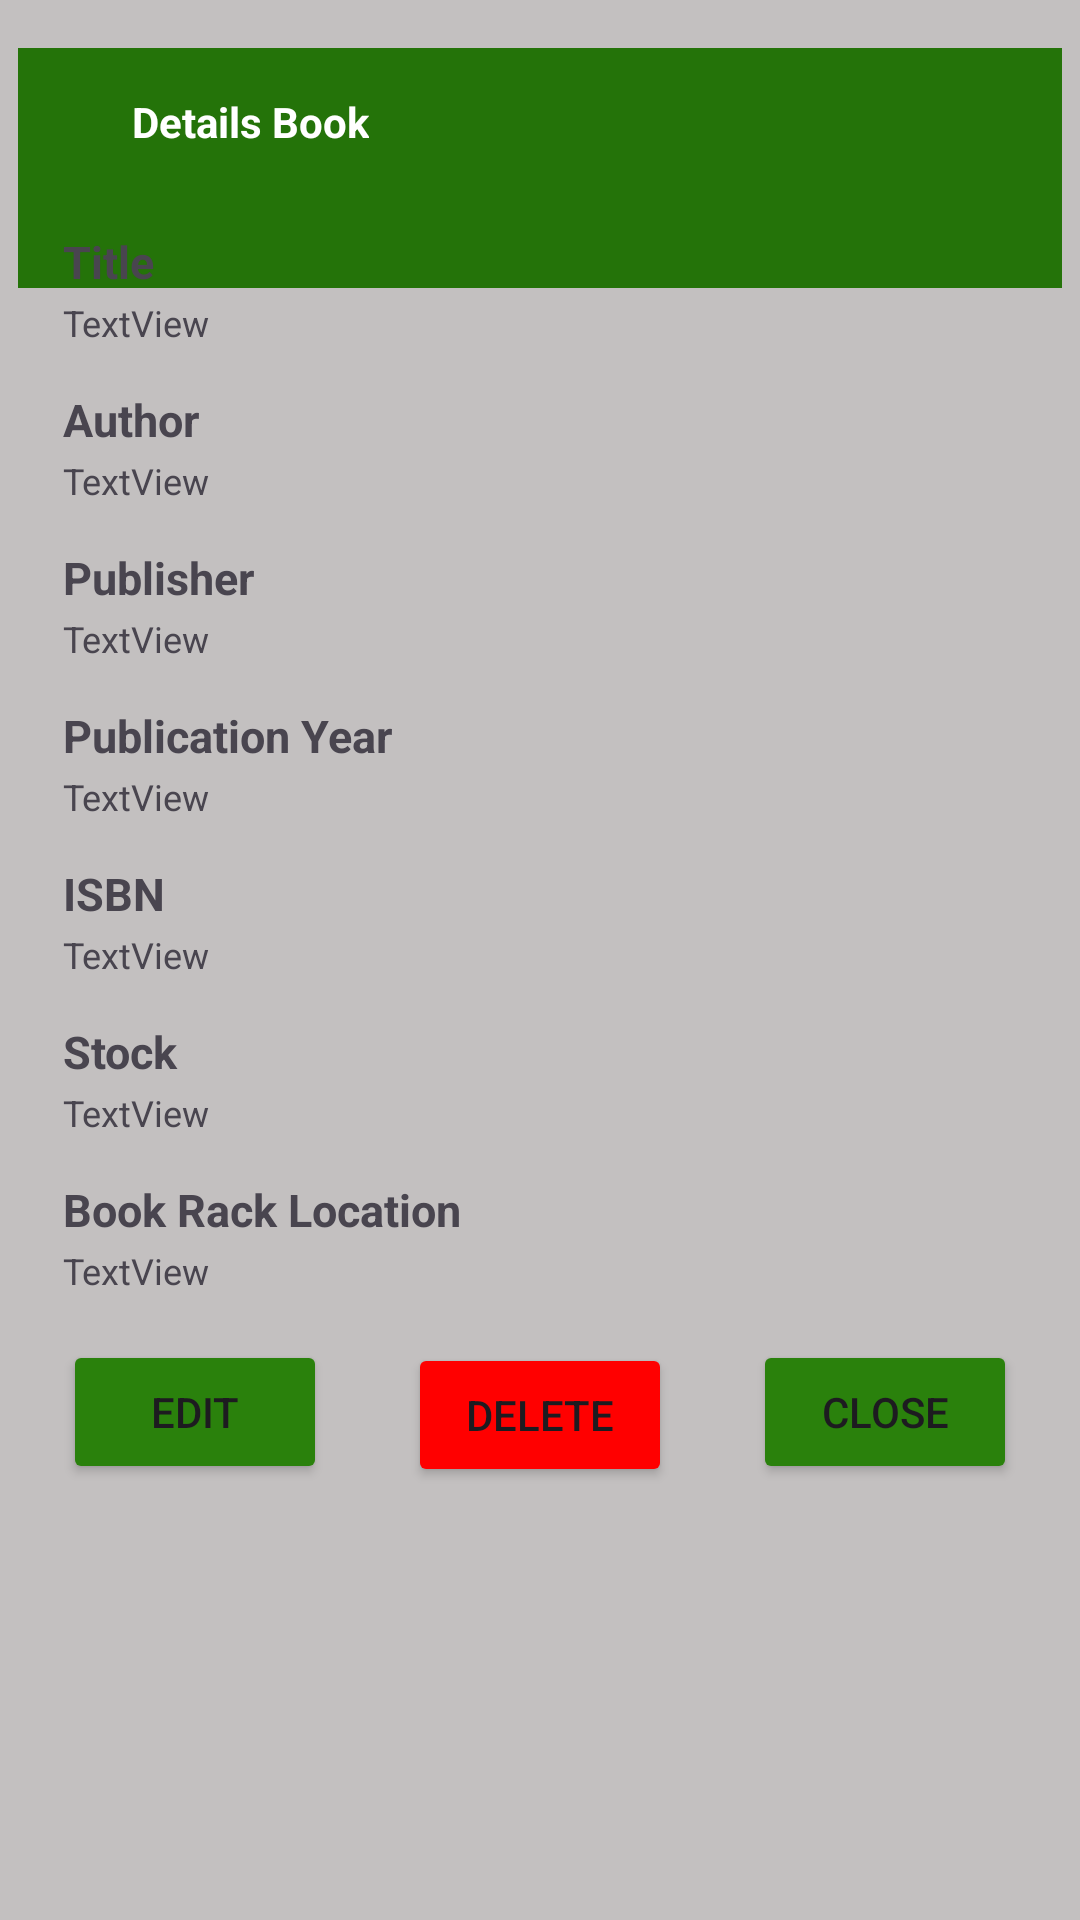

This screen was rendered from an Android layout file. Write that file and the resources it references.
<!-- AndroidManifest.xml: application theme Theme.UTSMobProgUG214 -->
<!-- res/layout/fragment_details_book.xml -->
<?xml version="1.0" encoding="utf-8"?>
<FrameLayout xmlns:android="http://schemas.android.com/apk/res/android"
    xmlns:app="http://schemas.android.com/apk/res-auto"
    xmlns:tools="http://schemas.android.com/tools"
    android:layout_width="match_parent"
    android:layout_height="match_parent"
    android:background="#C3C0C0"
    tools:context=".BooksFragment">

    <androidx.constraintlayout.widget.ConstraintLayout
        android:layout_width="match_parent"
        android:layout_height="match_parent">

        <androidx.constraintlayout.widget.ConstraintLayout
            android:layout_width="350dp"
            android:layout_height="640dp"
            android:layout_marginTop="16dp"
            android:background="@drawable/info_rounded"
            android:backgroundTint="#FFFFFF"
            app:layout_constraintEnd_toEndOf="parent"
            app:layout_constraintHorizontal_bias="0.491"
            app:layout_constraintStart_toStartOf="parent"
            app:layout_constraintTop_toTopOf="parent">

            <Button
                android:id="@+id/buttonSave"
                android:layout_width="wrap_content"
                android:layout_height="wrap_content"
                android:layout_marginTop="15dp"
                android:backgroundTint="#2A810C"
                android:paddingLeft="12dp"
                android:paddingTop="10dp"
                android:paddingRight="12dp"
                android:paddingBottom="10dp"
                android:text="Edit"
                app:layout_constraintStart_toStartOf="@+id/textview6"
                app:layout_constraintTop_toBottomOf="@+id/txtRackLocation" />

            <Button
                android:id="@+id/buttonSave2"
                android:layout_width="wrap_content"
                android:layout_height="wrap_content"
                android:layout_marginTop="16dp"
                android:backgroundTint="#FF0000"
                android:paddingLeft="12dp"
                android:paddingTop="10dp"
                android:paddingRight="12dp"
                android:paddingBottom="10dp"
                android:text="Delete"
                app:layout_constraintEnd_toStartOf="@+id/buttonCancel"
                app:layout_constraintStart_toEndOf="@+id/buttonSave"
                app:layout_constraintTop_toBottomOf="@+id/txtRackLocation" />

            <Button
                android:id="@+id/buttonCancel"
                android:layout_width="wrap_content"
                android:layout_height="wrap_content"
                android:layout_marginTop="15dp"
                android:layout_marginEnd="16dp"
                android:backgroundTint="#2A810C"
                android:paddingLeft="12dp"
                android:paddingTop="10dp"
                android:paddingRight="12dp"
                android:paddingBottom="10dp"
                android:text="Close"
                app:layout_constraintEnd_toEndOf="parent"
                app:layout_constraintTop_toBottomOf="@+id/txtRackLocation" />

            <FrameLayout
                android:layout_width="348dp"
                android:layout_height="80dp"
                android:background="#247309"
                app:layout_constraintEnd_toEndOf="parent"
                app:layout_constraintStart_toStartOf="parent"
                app:layout_constraintTop_toTopOf="parent">

                <TextView
                    android:id="@+id/txtTitle"
                    android:layout_width="wrap_content"
                    android:layout_height="wrap_content"
                    android:layout_marginStart="38dp"
                    android:layout_marginTop="15dp"
                    android:text="Details Book"
                    android:textColor="@color/white"
                    android:textSize="14sp"
                    android:textStyle="bold" />
            </FrameLayout>

            <ImageView
                android:id="@+id/imageView2"
                android:layout_width="wrap_content"
                android:layout_height="wrap_content"
                android:layout_marginTop="50dp"
                app:layout_constraintEnd_toEndOf="parent"
                app:layout_constraintStart_toStartOf="parent"
                app:layout_constraintTop_toTopOf="parent"
                tools:src="@tools:sample/avatars" />

            <TextView
                android:id="@+id/textview6"
                android:layout_width="wrap_content"
                android:layout_height="wrap_content"
                android:layout_marginStart="16dp"
                android:layout_marginTop="11dp"
                android:text="Title"
                android:textSize="15sp"
                android:textStyle="bold"
                app:layout_constraintStart_toStartOf="parent"
                app:layout_constraintTop_toBottomOf="@+id/imageView2" />

            <TextView
                android:id="@+id/textview"
                android:layout_width="wrap_content"
                android:layout_height="wrap_content"
                android:layout_marginTop="14dp"
                android:text="Author"
                android:textSize="15sp"
                android:textStyle="bold"
                app:layout_constraintStart_toStartOf="@+id/textview6"
                app:layout_constraintTop_toBottomOf="@+id/txtTitle" />

            <TextView
                android:id="@+id/textview2"
                android:layout_width="wrap_content"
                android:layout_height="wrap_content"
                android:layout_marginTop="14dp"
                android:text="Publisher"
                android:textSize="15sp"
                android:textStyle="bold"
                app:layout_constraintStart_toStartOf="@+id/textview"
                app:layout_constraintTop_toBottomOf="@+id/txtAuthor" />

            <TextView
                android:id="@+id/textview3"
                android:layout_width="wrap_content"
                android:layout_height="wrap_content"
                android:layout_marginTop="14dp"
                android:text="Publication Year"
                android:textSize="15sp"
                android:textStyle="bold"
                app:layout_constraintStart_toStartOf="@+id/textview2"
                app:layout_constraintTop_toBottomOf="@+id/txtPublisher" />

            <TextView
                android:id="@+id/textview4"
                android:layout_width="wrap_content"
                android:layout_height="wrap_content"
                android:layout_marginTop="14dp"
                android:text="ISBN"
                android:textSize="15sp"
                android:textStyle="bold"
                app:layout_constraintStart_toStartOf="@+id/textview3"
                app:layout_constraintTop_toBottomOf="@+id/txtPublicationYear" />

            <TextView
                android:id="@+id/textview5"
                android:layout_width="wrap_content"
                android:layout_height="wrap_content"
                android:layout_marginTop="14dp"
                android:text="Stock"
                android:textSize="15sp"
                android:textStyle="bold"
                app:layout_constraintStart_toStartOf="@+id/textview4"
                app:layout_constraintTop_toBottomOf="@+id/txtISBN" />

            <TextView
                android:id="@+id/textview8"
                android:layout_width="wrap_content"
                android:layout_height="wrap_content"
                android:layout_marginTop="14dp"
                android:text="Book Rack Location"
                android:textSize="15sp"
                android:textStyle="bold"
                app:layout_constraintStart_toStartOf="@+id/textview5"
                app:layout_constraintTop_toBottomOf="@+id/txtStock" />

            <TextView
                android:id="@+id/txtTitle"
                android:layout_width="wrap_content"
                android:layout_height="wrap_content"
                android:layout_marginTop="2dp"
                android:text="TextView"
                android:textSize="12sp"
                app:layout_constraintStart_toStartOf="@+id/textview6"
                app:layout_constraintTop_toBottomOf="@+id/textview6" />

            <TextView
                android:id="@+id/txtAuthor"
                android:layout_width="wrap_content"
                android:layout_height="wrap_content"
                android:layout_marginTop="2dp"
                android:text="TextView"
                android:textSize="12sp"
                app:layout_constraintStart_toStartOf="@+id/textview"
                app:layout_constraintTop_toBottomOf="@+id/textview" />

            <TextView
                android:id="@+id/txtPublisher"
                android:layout_width="wrap_content"
                android:layout_height="wrap_content"
                android:layout_marginTop="2dp"
                android:text="TextView"
                android:textSize="12sp"
                app:layout_constraintStart_toStartOf="@+id/textview2"
                app:layout_constraintTop_toBottomOf="@+id/textview2" />

            <TextView
                android:id="@+id/txtPublicationYear"
                android:layout_width="wrap_content"
                android:layout_height="wrap_content"
                android:layout_marginTop="2dp"
                android:text="TextView"
                android:textSize="12sp"
                app:layout_constraintStart_toStartOf="@+id/textview3"
                app:layout_constraintTop_toBottomOf="@+id/textview3" />

            <TextView
                android:id="@+id/txtISBN"
                android:layout_width="wrap_content"
                android:layout_height="wrap_content"
                android:layout_marginTop="2dp"
                android:text="TextView"
                android:textSize="12sp"
                app:layout_constraintStart_toStartOf="@+id/textview4"
                app:layout_constraintTop_toBottomOf="@+id/textview4" />

            <TextView
                android:id="@+id/txtStock"
                android:layout_width="wrap_content"
                android:layout_height="wrap_content"
                android:layout_marginTop="2dp"
                android:text="TextView"
                android:textSize="12sp"
                app:layout_constraintStart_toStartOf="@+id/textview5"
                app:layout_constraintTop_toBottomOf="@+id/textview5" />

            <TextView
                android:id="@+id/txtRackLocation"
                android:layout_width="wrap_content"
                android:layout_height="wrap_content"
                android:layout_marginTop="2dp"
                android:text="TextView"
                android:textSize="12sp"
                app:layout_constraintStart_toStartOf="@+id/textview8"
                app:layout_constraintTop_toBottomOf="@+id/textview8" />

        </androidx.constraintlayout.widget.ConstraintLayout>

    </androidx.constraintlayout.widget.ConstraintLayout>
</FrameLayout>
<!-- resources referenced by this layout -->
<resources>
  <style name="Theme.UTSMobProgUG214" parent="Base.Theme.UTSMobProgUG214" />
  <style name="Base.Theme.UTSMobProgUG214" parent="Theme.Material3.DayNight.NoActionBar">
          
          
      </style>
  <!-- not gathered from this repository: default colours our renderer supplied (Android Studio template values) -->
  <color name="white">#FFFFFFFF</color>
</resources>
